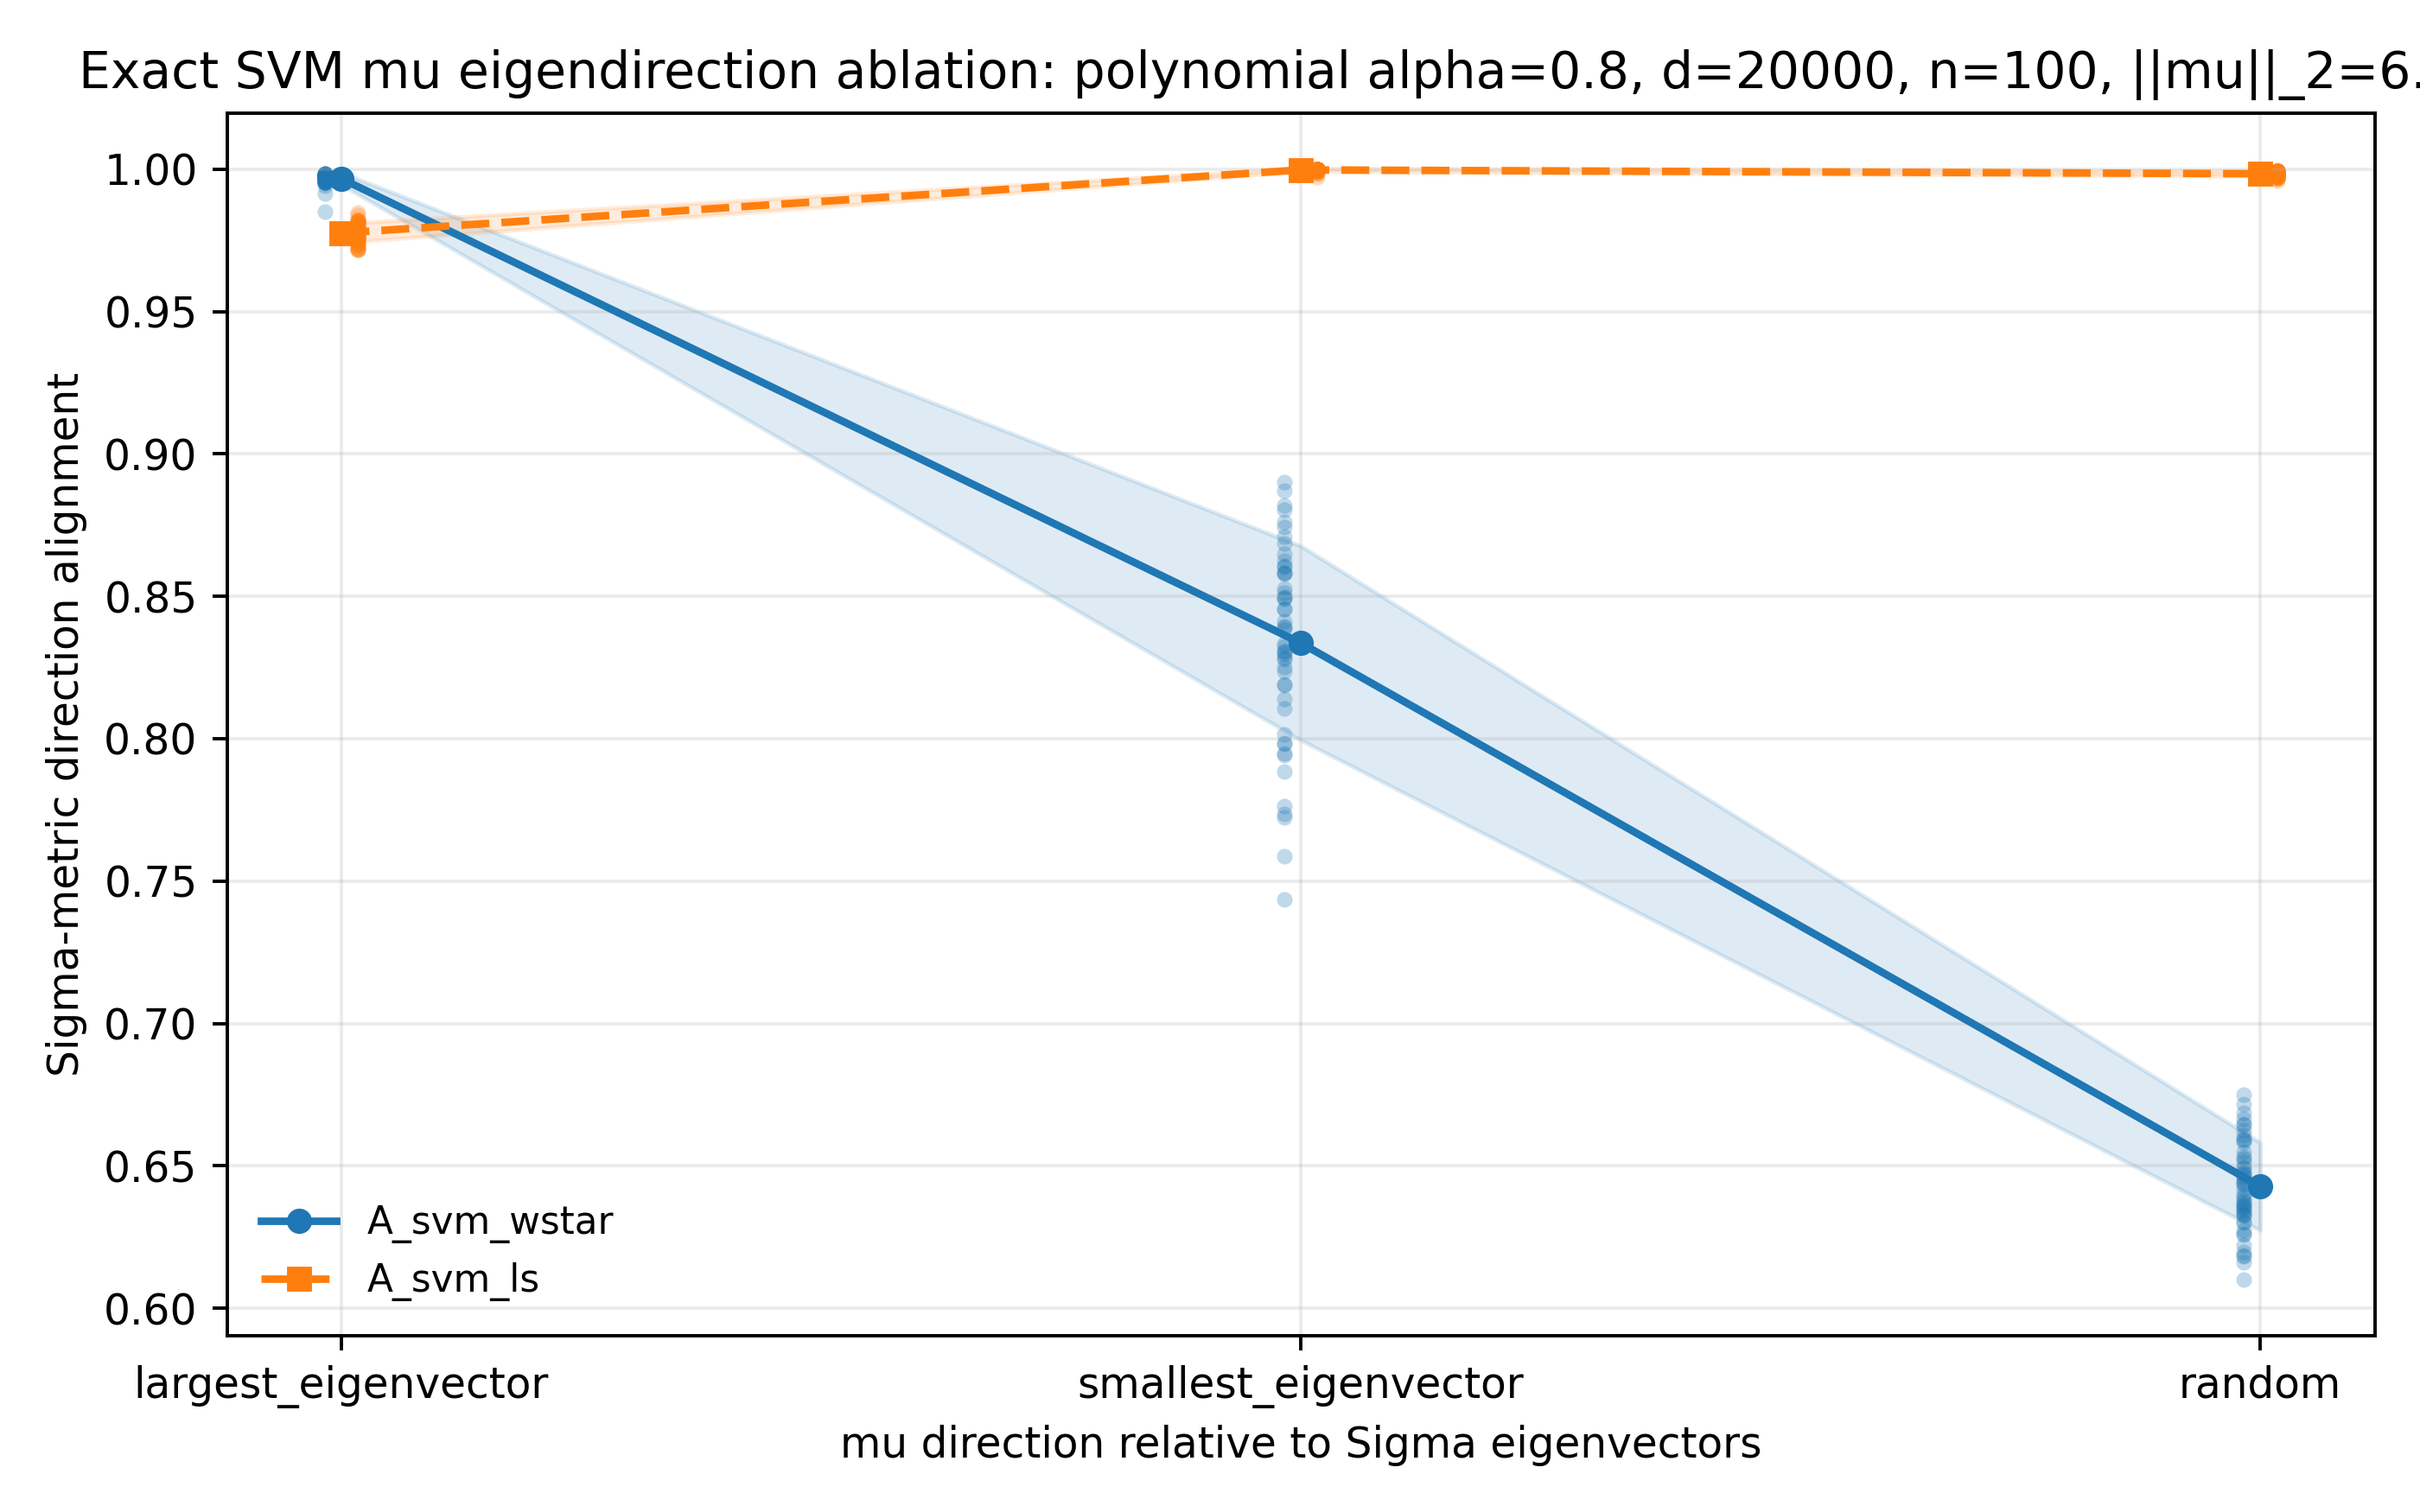

The table this chart was drawn from, first rows:
experiment, method, seed, d, n, n_over_d, sigma_type, alpha, mu_direction, mu_norm_l2, mu_norm_sigma, mu_norm_sigma_inv, trace_sigma, sigma_op_norm, sigma_fro_norm, M_trace, M_mu, T, step, alignment_to_wstar, alignment_to_ls, alignment_to_svm, loss_value, min_margin
exact_mu_eigendirection_ablation, svm, 3700000, 20000, 100, 0.005, polynomial, 0.8, largest_eigenvector, 6.294, 6.294, 6.294, 31.8, 1.0, 1.51, 0.02355, 6.294, 38.62, NA, 0.9954, 0.9759, NA, NA, 1
exact_mu_eigendirection_ablation, svm, 3700001, 20000, 100, 0.005, polynomial, 0.8, largest_eigenvector, 6.294, 6.294, 6.294, 31.8, 1.0, 1.51, 0.02355, 6.294, 38.62, NA, 0.9978, 0.9787, NA, NA, 1
exact_mu_eigendirection_ablation, svm, 3700002, 20000, 100, 0.005, polynomial, 0.8, largest_eigenvector, 6.294, 6.294, 6.294, 31.8, 1.0, 1.51, 0.02355, 6.294, 38.62, NA, 0.995, 0.9766, NA, NA, 1
exact_mu_eigendirection_ablation, svm, 3700003, 20000, 100, 0.005, polynomial, 0.8, largest_eigenvector, 6.294, 6.294, 6.294, 31.8, 1.0, 1.51, 0.02355, 6.294, 38.62, NA, 0.9976, 0.9793, NA, NA, 1
exact_mu_eigendirection_ablation, svm, 3700004, 20000, 100, 0.005, polynomial, 0.8, largest_eigenvector, 6.294, 6.294, 6.294, 31.8, 1.0, 1.51, 0.02355, 6.294, 38.62, NA, 0.9984, 0.9771, NA, NA, 1
exact_mu_eigendirection_ablation, svm, 3700005, 20000, 100, 0.005, polynomial, 0.8, largest_eigenvector, 6.294, 6.294, 6.294, 31.8, 1.0, 1.51, 0.02355, 6.294, 38.62, NA, 0.985, 0.9761, NA, NA, 1
exact_mu_eigendirection_ablation, svm, 3700006, 20000, 100, 0.005, polynomial, 0.8, largest_eigenvector, 6.294, 6.294, 6.294, 31.8, 1.0, 1.51, 0.02355, 6.294, 38.62, NA, 0.9983, 0.9821, NA, NA, 1.0
exact_mu_eigendirection_ablation, svm, 3700007, 20000, 100, 0.005, polynomial, 0.8, largest_eigenvector, 6.294, 6.294, 6.294, 31.8, 1.0, 1.51, 0.02355, 6.294, 38.62, NA, 0.9972, 0.9806, NA, NA, 1
exact_mu_eigendirection_ablation, svm, 3700008, 20000, 100, 0.005, polynomial, 0.8, largest_eigenvector, 6.294, 6.294, 6.294, 31.8, 1.0, 1.51, 0.02355, 6.294, 38.62, NA, 0.9979, 0.9804, NA, NA, 1
exact_mu_eigendirection_ablation, svm, 3700009, 20000, 100, 0.005, polynomial, 0.8, largest_eigenvector, 6.294, 6.294, 6.294, 31.8, 1.0, 1.51, 0.02355, 6.294, 38.62, NA, 0.9983, 0.9796, NA, NA, 1
exact_mu_eigendirection_ablation, svm, 3700010, 20000, 100, 0.005, polynomial, 0.8, largest_eigenvector, 6.294, 6.294, 6.294, 31.8, 1.0, 1.51, 0.02355, 6.294, 38.62, NA, 0.9942, 0.9787, NA, NA, 1
exact_mu_eigendirection_ablation, svm, 3700011, 20000, 100, 0.005, polynomial, 0.8, largest_eigenvector, 6.294, 6.294, 6.294, 31.8, 1.0, 1.51, 0.02355, 6.294, 38.62, NA, 0.9968, 0.978, NA, NA, 1
exact_mu_eigendirection_ablation, svm, 3700012, 20000, 100, 0.005, polynomial, 0.8, largest_eigenvector, 6.294, 6.294, 6.294, 31.8, 1.0, 1.51, 0.02355, 6.294, 38.62, NA, 0.9968, 0.9735, NA, NA, 1
exact_mu_eigendirection_ablation, svm, 3700013, 20000, 100, 0.005, polynomial, 0.8, largest_eigenvector, 6.294, 6.294, 6.294, 31.8, 1.0, 1.51, 0.02355, 6.294, 38.62, NA, 0.9972, 0.9717, NA, NA, 1
exact_mu_eigendirection_ablation, svm, 3700014, 20000, 100, 0.005, polynomial, 0.8, largest_eigenvector, 6.294, 6.294, 6.294, 31.8, 1.0, 1.51, 0.02355, 6.294, 38.62, NA, 0.9976, 0.9734, NA, NA, 1
exact_mu_eigendirection_ablation, svm, 3700015, 20000, 100, 0.005, polynomial, 0.8, largest_eigenvector, 6.294, 6.294, 6.294, 31.8, 1.0, 1.51, 0.02355, 6.294, 38.62, NA, 0.9954, 0.9817, NA, NA, 1
exact_mu_eigendirection_ablation, svm, 3700016, 20000, 100, 0.005, polynomial, 0.8, largest_eigenvector, 6.294, 6.294, 6.294, 31.8, 1.0, 1.51, 0.02355, 6.294, 38.62, NA, 0.9974, 0.9764, NA, NA, 1
exact_mu_eigendirection_ablation, svm, 3700017, 20000, 100, 0.005, polynomial, 0.8, largest_eigenvector, 6.294, 6.294, 6.294, 31.8, 1.0, 1.51, 0.02355, 6.294, 38.62, NA, 0.9958, 0.9751, NA, NA, 1
exact_mu_eigendirection_ablation, svm, 3700018, 20000, 100, 0.005, polynomial, 0.8, largest_eigenvector, 6.294, 6.294, 6.294, 31.8, 1.0, 1.51, 0.02355, 6.294, 38.62, NA, 0.9979, 0.9724, NA, NA, 1
exact_mu_eigendirection_ablation, svm, 3700019, 20000, 100, 0.005, polynomial, 0.8, largest_eigenvector, 6.294, 6.294, 6.294, 31.8, 1.0, 1.51, 0.02355, 6.294, 38.62, NA, 0.9915, 0.9811, NA, NA, 1
exact_mu_eigendirection_ablation, svm, 3700020, 20000, 100, 0.005, polynomial, 0.8, largest_eigenvector, 6.294, 6.294, 6.294, 31.8, 1.0, 1.51, 0.02355, 6.294, 38.62, NA, 0.9968, 0.9735, NA, NA, 1
exact_mu_eigendirection_ablation, svm, 3700021, 20000, 100, 0.005, polynomial, 0.8, largest_eigenvector, 6.294, 6.294, 6.294, 31.8, 1.0, 1.51, 0.02355, 6.294, 38.62, NA, 0.9975, 0.9778, NA, NA, 1
exact_mu_eigendirection_ablation, svm, 3700022, 20000, 100, 0.005, polynomial, 0.8, largest_eigenvector, 6.294, 6.294, 6.294, 31.8, 1.0, 1.51, 0.02355, 6.294, 38.62, NA, 0.9965, 0.9772, NA, NA, 1
exact_mu_eigendirection_ablation, svm, 3700023, 20000, 100, 0.005, polynomial, 0.8, largest_eigenvector, 6.294, 6.294, 6.294, 31.8, 1.0, 1.51, 0.02355, 6.294, 38.62, NA, 0.9958, 0.9718, NA, NA, 1
exact_mu_eigendirection_ablation, svm, 3700024, 20000, 100, 0.005, polynomial, 0.8, largest_eigenvector, 6.294, 6.294, 6.294, 31.8, 1.0, 1.51, 0.02355, 6.294, 38.62, NA, 0.9967, 0.9796, NA, NA, 1
exact_mu_eigendirection_ablation, svm, 3700025, 20000, 100, 0.005, polynomial, 0.8, largest_eigenvector, 6.294, 6.294, 6.294, 31.8, 1.0, 1.51, 0.02355, 6.294, 38.62, NA, 0.997, 0.976, NA, NA, 1
exact_mu_eigendirection_ablation, svm, 3700026, 20000, 100, 0.005, polynomial, 0.8, largest_eigenvector, 6.294, 6.294, 6.294, 31.8, 1.0, 1.51, 0.02355, 6.294, 38.62, NA, 0.9952, 0.9741, NA, NA, 1
exact_mu_eigendirection_ablation, svm, 3700027, 20000, 100, 0.005, polynomial, 0.8, largest_eigenvector, 6.294, 6.294, 6.294, 31.8, 1.0, 1.51, 0.02355, 6.294, 38.62, NA, 0.9962, 0.9819, NA, NA, 1
exact_mu_eigendirection_ablation, svm, 3700028, 20000, 100, 0.005, polynomial, 0.8, largest_eigenvector, 6.294, 6.294, 6.294, 31.8, 1.0, 1.51, 0.02355, 6.294, 38.62, NA, 0.9975, 0.9717, NA, NA, 1
exact_mu_eigendirection_ablation, svm, 3700029, 20000, 100, 0.005, polynomial, 0.8, largest_eigenvector, 6.294, 6.294, 6.294, 31.8, 1.0, 1.51, 0.02355, 6.294, 38.62, NA, 0.9979, 0.9818, NA, NA, 1
exact_mu_eigendirection_ablation, svm, 3700030, 20000, 100, 0.005, polynomial, 0.8, largest_eigenvector, 6.294, 6.294, 6.294, 31.8, 1.0, 1.51, 0.02355, 6.294, 38.62, NA, 0.9974, 0.9838, NA, NA, 1
exact_mu_eigendirection_ablation, svm, 3700031, 20000, 100, 0.005, polynomial, 0.8, largest_eigenvector, 6.294, 6.294, 6.294, 31.8, 1.0, 1.51, 0.02355, 6.294, 38.62, NA, 0.9981, 0.9785, NA, NA, 1
exact_mu_eigendirection_ablation, svm, 3700032, 20000, 100, 0.005, polynomial, 0.8, largest_eigenvector, 6.294, 6.294, 6.294, 31.8, 1.0, 1.51, 0.02355, 6.294, 38.62, NA, 0.9983, 0.9787, NA, NA, 1
exact_mu_eigendirection_ablation, svm, 3700033, 20000, 100, 0.005, polynomial, 0.8, largest_eigenvector, 6.294, 6.294, 6.294, 31.8, 1.0, 1.51, 0.02355, 6.294, 38.62, NA, 0.9955, 0.9817, NA, NA, 1
exact_mu_eigendirection_ablation, svm, 3700034, 20000, 100, 0.005, polynomial, 0.8, largest_eigenvector, 6.294, 6.294, 6.294, 31.8, 1.0, 1.51, 0.02355, 6.294, 38.62, NA, 0.9976, 0.9752, NA, NA, 1
exact_mu_eigendirection_ablation, svm, 3700035, 20000, 100, 0.005, polynomial, 0.8, largest_eigenvector, 6.294, 6.294, 6.294, 31.8, 1.0, 1.51, 0.02355, 6.294, 38.62, NA, 0.9977, 0.9824, NA, NA, 1
exact_mu_eigendirection_ablation, svm, 3700036, 20000, 100, 0.005, polynomial, 0.8, largest_eigenvector, 6.294, 6.294, 6.294, 31.8, 1.0, 1.51, 0.02355, 6.294, 38.62, NA, 0.9971, 0.9778, NA, NA, 1
exact_mu_eigendirection_ablation, svm, 3700037, 20000, 100, 0.005, polynomial, 0.8, largest_eigenvector, 6.294, 6.294, 6.294, 31.8, 1.0, 1.51, 0.02355, 6.294, 38.62, NA, 0.9971, 0.9746, NA, NA, 1.0
exact_mu_eigendirection_ablation, svm, 3700038, 20000, 100, 0.005, polynomial, 0.8, largest_eigenvector, 6.294, 6.294, 6.294, 31.8, 1.0, 1.51, 0.02355, 6.294, 38.62, NA, 0.9983, 0.9799, NA, NA, 1
exact_mu_eigendirection_ablation, svm, 3700039, 20000, 100, 0.005, polynomial, 0.8, largest_eigenvector, 6.294, 6.294, 6.294, 31.8, 1.0, 1.51, 0.02355, 6.294, 38.62, NA, 0.9957, 0.9759, NA, NA, 1
exact_mu_eigendirection_ablation, svm, 3700040, 20000, 100, 0.005, polynomial, 0.8, largest_eigenvector, 6.294, 6.294, 6.294, 31.8, 1.0, 1.51, 0.02355, 6.294, 38.62, NA, 0.9969, 0.9758, NA, NA, 1
exact_mu_eigendirection_ablation, svm, 3700041, 20000, 100, 0.005, polynomial, 0.8, largest_eigenvector, 6.294, 6.294, 6.294, 31.8, 1.0, 1.51, 0.02355, 6.294, 38.62, NA, 0.9975, 0.9729, NA, NA, 1
exact_mu_eigendirection_ablation, svm, 3700042, 20000, 100, 0.005, polynomial, 0.8, largest_eigenvector, 6.294, 6.294, 6.294, 31.8, 1.0, 1.51, 0.02355, 6.294, 38.62, NA, 0.9978, 0.9847, NA, NA, 1
exact_mu_eigendirection_ablation, svm, 3700043, 20000, 100, 0.005, polynomial, 0.8, largest_eigenvector, 6.294, 6.294, 6.294, 31.8, 1.0, 1.51, 0.02355, 6.294, 38.62, NA, 0.9978, 0.9812, NA, NA, 1
exact_mu_eigendirection_ablation, svm, 3700044, 20000, 100, 0.005, polynomial, 0.8, largest_eigenvector, 6.294, 6.294, 6.294, 31.8, 1.0, 1.51, 0.02355, 6.294, 38.62, NA, 0.998, 0.975, NA, NA, 1
exact_mu_eigendirection_ablation, svm, 3700045, 20000, 100, 0.005, polynomial, 0.8, largest_eigenvector, 6.294, 6.294, 6.294, 31.8, 1.0, 1.51, 0.02355, 6.294, 38.62, NA, 0.998, 0.9759, NA, NA, 1
exact_mu_eigendirection_ablation, svm, 3700046, 20000, 100, 0.005, polynomial, 0.8, largest_eigenvector, 6.294, 6.294, 6.294, 31.8, 1.0, 1.51, 0.02355, 6.294, 38.62, NA, 0.9961, 0.9722, NA, NA, 1
exact_mu_eigendirection_ablation, svm, 3700047, 20000, 100, 0.005, polynomial, 0.8, largest_eigenvector, 6.294, 6.294, 6.294, 31.8, 1.0, 1.51, 0.02355, 6.294, 38.62, NA, 0.9977, 0.9795, NA, NA, 1
exact_mu_eigendirection_ablation, svm, 3700048, 20000, 100, 0.005, polynomial, 0.8, largest_eigenvector, 6.294, 6.294, 6.294, 31.8, 1.0, 1.51, 0.02355, 6.294, 38.62, NA, 0.9954, 0.981, NA, NA, 1
exact_mu_eigendirection_ablation, svm, 3700049, 20000, 100, 0.005, polynomial, 0.8, largest_eigenvector, 6.294, 6.294, 6.294, 31.8, 1.0, 1.51, 0.02355, 6.294, 38.62, NA, 0.9955, 0.976, NA, NA, 1
exact_mu_eigendirection_ablation, svm, 3700000, 20000, 100, 0.005, polynomial, 0.8, smallest_eigenvector, 6.294, 0.1198, 330.6, 31.8, 1.0, 1.51, 0.0318, 330.6, 1513, NA, 0.8395, 1, NA, NA, 1
exact_mu_eigendirection_ablation, svm, 3700001, 20000, 100, 0.005, polynomial, 0.8, smallest_eigenvector, 6.294, 0.1198, 330.6, 31.8, 1.0, 1.51, 0.0318, 330.6, 1513, NA, 0.8528, 0.9999, NA, NA, 1
exact_mu_eigendirection_ablation, svm, 3700002, 20000, 100, 0.005, polynomial, 0.8, smallest_eigenvector, 6.294, 0.1198, 330.6, 31.8, 1.0, 1.51, 0.0318, 330.6, 1513, NA, 0.7737, 0.9998, NA, NA, 1
exact_mu_eigendirection_ablation, svm, 3700003, 20000, 100, 0.005, polynomial, 0.8, smallest_eigenvector, 6.294, 0.1198, 330.6, 31.8, 1.0, 1.51, 0.0318, 330.6, 1513, NA, 0.8649, 1, NA, NA, 1
exact_mu_eigendirection_ablation, svm, 3700004, 20000, 100, 0.005, polynomial, 0.8, smallest_eigenvector, 6.294, 0.1198, 330.6, 31.8, 1.0, 1.51, 0.0318, 330.6, 1513, NA, 0.8819, 0.9999, NA, NA, 1
exact_mu_eigendirection_ablation, svm, 3700005, 20000, 100, 0.005, polynomial, 0.8, smallest_eigenvector, 6.294, 0.1198, 330.6, 31.8, 1.0, 1.51, 0.0318, 330.6, 1513, NA, 0.7982, 1, NA, NA, 1
exact_mu_eigendirection_ablation, svm, 3700006, 20000, 100, 0.005, polynomial, 0.8, smallest_eigenvector, 6.294, 0.1198, 330.6, 31.8, 1.0, 1.51, 0.0318, 330.6, 1513, NA, 0.7943, 0.9987, NA, NA, 1
exact_mu_eigendirection_ablation, svm, 3700007, 20000, 100, 0.005, polynomial, 0.8, smallest_eigenvector, 6.294, 0.1198, 330.6, 31.8, 1.0, 1.51, 0.0318, 330.6, 1513, NA, 0.7984, 1, NA, NA, 1
exact_mu_eigendirection_ablation, svm, 3700008, 20000, 100, 0.005, polynomial, 0.8, smallest_eigenvector, 6.294, 0.1198, 330.6, 31.8, 1.0, 1.51, 0.0318, 330.6, 1513, NA, 0.8498, 1, NA, NA, 1
exact_mu_eigendirection_ablation, svm, 3700009, 20000, 100, 0.005, polynomial, 0.8, smallest_eigenvector, 6.294, 0.1198, 330.6, 31.8, 1.0, 1.51, 0.0318, 330.6, 1513, NA, 0.876, 0.9998, NA, NA, 1
... 90 more rows
